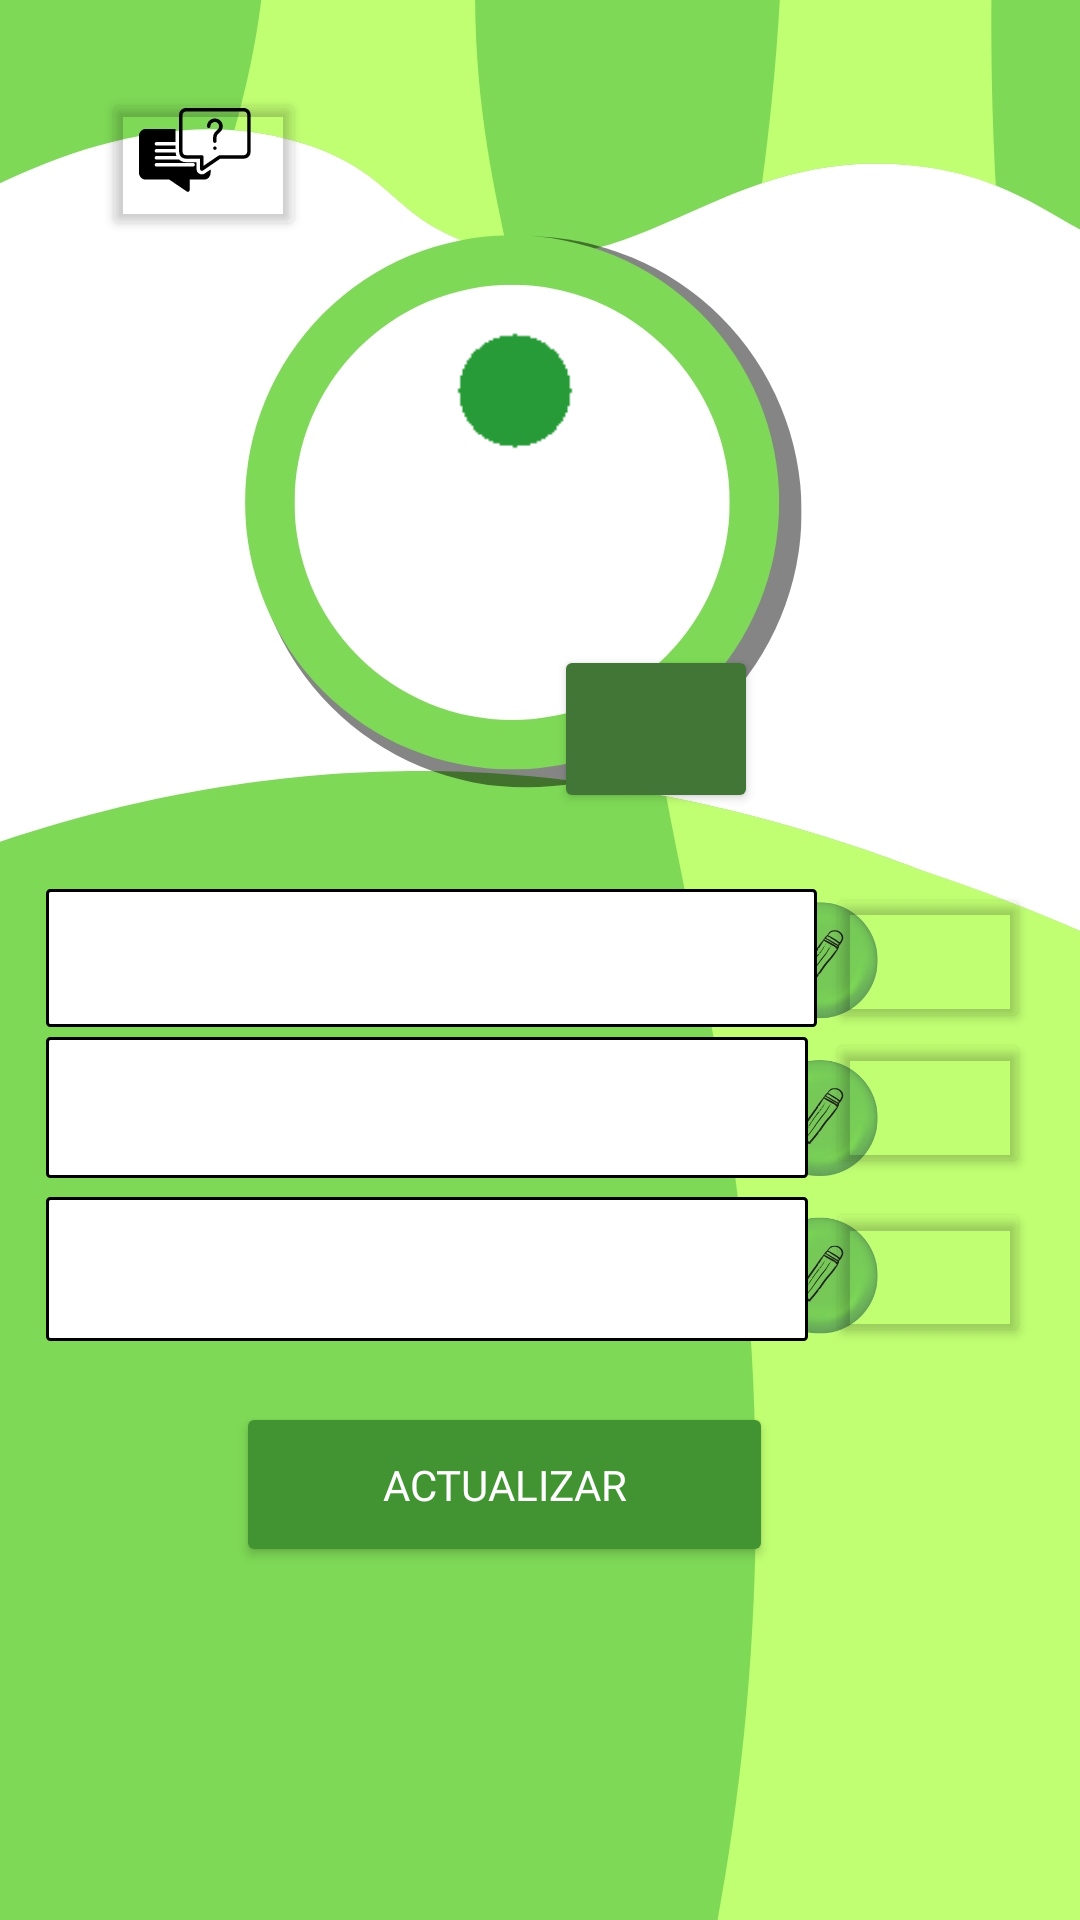

Layout XML and referenced resources for this Android screen:
<!-- AndroidManifest.xml: application theme Theme.ECOALERTA -->
<!-- res/layout/activity_perfil_ui_user.xml -->
<?xml version="1.0" encoding="utf-8"?>
<androidx.constraintlayout.widget.ConstraintLayout xmlns:android="http://schemas.android.com/apk/res/android"
    xmlns:app="http://schemas.android.com/apk/res-auto"
    xmlns:tools="http://schemas.android.com/tools"
    android:id="@+id/main"
    android:layout_width="match_parent"
    android:layout_height="match_parent"
    tools:context=".Interfaces.PerfilUIUser">

    <ImageView
        android:id="@+id/imageViewPerfil"
        android:layout_width="wrap_content"
        android:layout_height="wrap_content"
        android:scaleType="centerCrop"
        app:layout_constraintBottom_toBottomOf="parent"
        app:layout_constraintEnd_toEndOf="parent"
        app:layout_constraintHorizontal_bias="0.0"
        app:layout_constraintStart_toStartOf="parent"
        app:layout_constraintTop_toTopOf="parent"
        app:layout_constraintVertical_bias="0.0"
        app:srcCompat="@drawable/perfil_ui" />

    <EditText
        android:id="@+id/txtPasswordPerfil"
        android:layout_width="257dp"
        android:layout_height="46dp"
        android:background="@drawable/edittext_border"
        android:fontFamily="@font/adlam_display"
        android:textColor="#000000"
        android:textSize="12sp"
        app:layout_constraintBottom_toBottomOf="@+id/imageViewPerfil"
        app:layout_constraintEnd_toEndOf="parent"
        app:layout_constraintHorizontal_bias="0.149"
        app:layout_constraintStart_toStartOf="parent"
        app:layout_constraintTop_toTopOf="parent"
        app:layout_constraintVertical_bias="0.499" />

    <EditText
        android:id="@+id/txtApellidosPerfil"
        android:layout_width="254dp"
        android:layout_height="47dp"
        android:background="@drawable/edittext_border"
        android:fontFamily="@font/adlam_display"
        android:textColor="#000000"
        android:textSize="12sp"
        app:layout_constraintBottom_toBottomOf="@+id/imageViewPerfil"
        app:layout_constraintEnd_toEndOf="parent"
        app:layout_constraintHorizontal_bias="0.146"
        app:layout_constraintStart_toStartOf="parent"
        app:layout_constraintTop_toTopOf="parent"
        app:layout_constraintVertical_bias="0.583" />

    <EditText
        android:id="@+id/txtCorreoPerfil"
        android:layout_width="254dp"
        android:layout_height="48dp"
        android:background="@drawable/edittext_border"
        android:fontFamily="@font/adlam_display"
        android:textColor="#000000"
        android:textSize="12sp"
        app:layout_constraintBottom_toBottomOf="@+id/imageViewPerfil"
        app:layout_constraintEnd_toEndOf="parent"
        app:layout_constraintHorizontal_bias="0.146"
        app:layout_constraintStart_toStartOf="parent"
        app:layout_constraintTop_toTopOf="parent"
        app:layout_constraintVertical_bias="0.674" />

    <Button
        android:id="@+id/btnEditarCorreo"
        android:layout_width="68dp"
        android:layout_height="50dp"
        android:backgroundTint="#00429433"
        app:layout_constraintBottom_toBottomOf="parent"
        app:layout_constraintEnd_toEndOf="@+id/imageViewPerfil"
        app:layout_constraintHorizontal_bias="0.158"
        app:layout_constraintStart_toEndOf="@+id/txtPasswordPerfil"
        app:layout_constraintTop_toTopOf="parent"
        app:layout_constraintVertical_bias="0.676" />

    <Button
        android:id="@+id/btnEditarNombres"
        android:layout_width="68dp"
        android:layout_height="50dp"
        android:backgroundTint="#00429433"
        app:layout_constraintBottom_toBottomOf="parent"
        app:layout_constraintEnd_toEndOf="@+id/imageViewPerfil"
        app:layout_constraintHorizontal_bias="0.155"
        app:layout_constraintStart_toEndOf="@+id/txtPasswordPerfil"
        app:layout_constraintTop_toTopOf="parent"
        app:layout_constraintVertical_bias="0.499" />

    <Button
        android:id="@+id/btnEditarApellidos"
        android:layout_width="68dp"
        android:layout_height="50dp"
        android:backgroundTint="#00429433"
        app:layout_constraintBottom_toBottomOf="parent"
        app:layout_constraintEnd_toEndOf="@+id/imageViewPerfil"
        app:layout_constraintHorizontal_bias="0.155"
        app:layout_constraintStart_toEndOf="@+id/txtPasswordPerfil"
        app:layout_constraintTop_toTopOf="parent"
        app:layout_constraintVertical_bias="0.581" />

    <Button
        android:id="@+id/btnActualizaPerfil"
        android:layout_width="179dp"
        android:layout_height="55dp"
        android:backgroundTint="#429433"
        android:fontFamily="@font/adlam_display"
        android:text="Actualizar"
        android:textColor="#FFFFFF"
        android:textColorLink="#FFFAFA"
        app:layout_constraintBottom_toBottomOf="parent"
        app:layout_constraintEnd_toEndOf="parent"
        app:layout_constraintHorizontal_bias="0.434"
        app:layout_constraintStart_toStartOf="parent"
        app:layout_constraintTop_toTopOf="parent"
        app:layout_constraintVertical_bias="0.799" />

    

    <ImageView
        android:id="@+id/imgvPerfil"
        android:layout_width="179dp"
        android:layout_height="180dp"
        android:layout_marginStart="7dp"
        android:layout_marginTop="12dp"
        android:layout_marginEnd="2dp"
        android:scaleType="centerCrop"
        app:layout_constraintBottom_toBottomOf="@+id/imageViewPerfil"
        app:layout_constraintEnd_toEndOf="parent"
        app:layout_constraintHorizontal_bias="0.43"
        app:layout_constraintStart_toStartOf="parent"
        app:layout_constraintTop_toTopOf="parent"
        app:layout_constraintVertical_bias="0.185" />

    <ImageView
        android:id="@+id/imgvLoading"
        android:layout_width="174dp"
        android:layout_height="146dp"
        android:src="@drawable/loadingperfil"
        android:visibility="visible"
        app:layout_constraintBottom_toBottomOf="parent"
        app:layout_constraintEnd_toEndOf="parent"
        app:layout_constraintHorizontal_bias="0.455"
        app:layout_constraintStart_toStartOf="parent"
        app:layout_constraintTop_toTopOf="parent"
        app:layout_constraintVertical_bias="0.196" />

    <Button
        android:id="@+id/btnSubirFotoPerfil"
        android:layout_width="68dp"
        android:layout_height="56dp"
        android:backgroundTint="#427637"
        app:layout_constraintBottom_toBottomOf="parent"
        app:layout_constraintEnd_toEndOf="parent"
        app:layout_constraintHorizontal_bias="0.632"
        app:layout_constraintStart_toStartOf="parent"
        app:layout_constraintTop_toTopOf="parent"
        app:layout_constraintVertical_bias="0.368" />

    <Button
        android:id="@+id/btnFAQ"
        android:layout_width="68dp"
        android:layout_height="51dp"
        android:backgroundTint="#00FFFFFF"
        app:layout_constraintBottom_toBottomOf="parent"
        app:layout_constraintEnd_toEndOf="parent"
        app:layout_constraintHorizontal_bias="0.116"
        app:layout_constraintStart_toStartOf="parent"
        app:layout_constraintTop_toTopOf="@+id/imageViewPerfil"
        app:layout_constraintVertical_bias="0.05" /> 


</androidx.constraintlayout.widget.ConstraintLayout>
<!-- resources referenced by this layout -->
<resources>
  <!-- drawable edittext_border (drawable) -->
  <?xml version="1.0" encoding="utf-8"?>
  <shape xmlns:android="http://schemas.android.com/apk/res/android">
      <solid android:color="@android:color/white" /> 
      <stroke
          android:width="1dp"
          android:color="#000000" /> 
      <corners android:radius="1dp" /> 
  </shape>
  <!-- drawable loadingperfil: gif bitmap (drawable, 45895 bytes) -->
  <!-- drawable perfil_ui: jpg bitmap (drawable, 149348 bytes) -->
  <style name="Theme.ECOALERTA" parent="Base.Theme.ECOALERTA" />
  <style name="Base.Theme.ECOALERTA" parent="Theme.Material3.DayNight.NoActionBar">
          
          
      </style>
</resources>
